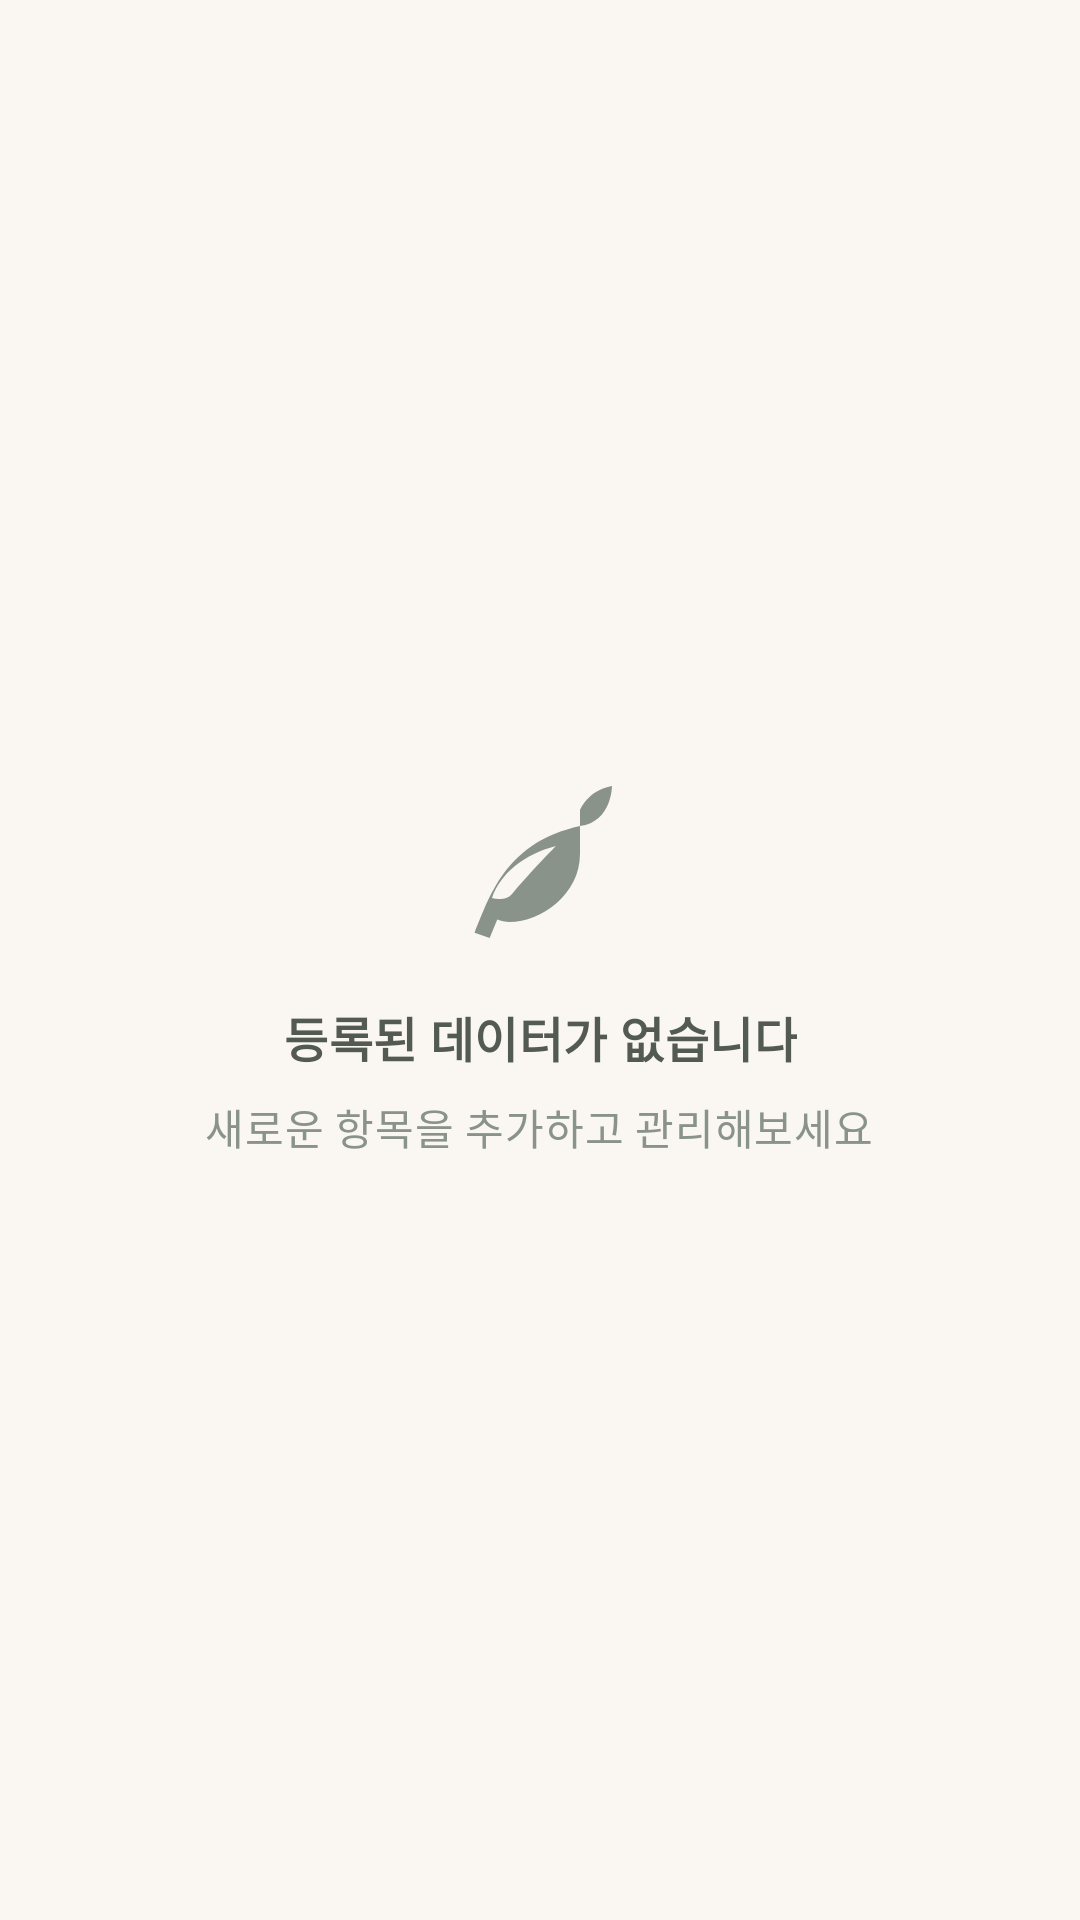

Write the Android layout XML for this screen, with the resource values it uses.
<!-- AndroidManifest.xml: application theme Theme.Mobile_app -->
<!-- res/layout/layout_empty_state.xml -->
<?xml version="1.0" encoding="utf-8"?>
<LinearLayout xmlns:android="http://schemas.android.com/apk/res/android"
    xmlns:app="http://schemas.android.com/apk/res-auto"
    xmlns:tools="http://schemas.android.com/tools"
    android:id="@+id/layoutEmptyState"
    android:layout_width="match_parent"
    android:layout_height="wrap_content"
    android:gravity="center"
    android:orientation="vertical"
    android:padding="@dimen/spacing_3xl">

    <ImageView
        android:id="@+id/ivEmptyIcon"
        android:layout_width="64dp"
        android:layout_height="64dp"
        android:contentDescription="@null"
        android:src="@drawable/ic_kiuda_leaf"
        app:tint="@color/kiuda_text_tertiary" />

    <TextView
        android:id="@+id/tvEmptyTitle"
        style="@style/TextAppearance.Kiuda.TitleMedium"
        android:layout_width="wrap_content"
        android:layout_height="wrap_content"
        android:layout_marginTop="@dimen/spacing_l"
        android:gravity="center"
        android:text="등록된 데이터가 없습니다"
        android:textColor="@color/kiuda_text_secondary" />

    <TextView
        android:id="@+id/tvEmptySubtitle"
        style="@style/TextAppearance.Kiuda.BodyMedium"
        android:layout_width="wrap_content"
        android:layout_height="wrap_content"
        android:layout_marginTop="@dimen/spacing_s"
        android:gravity="center"
        android:text="새로운 항목을 추가하고 관리해보세요"
        android:textColor="@color/kiuda_text_tertiary" />

    <com.google.android.material.button.MaterialButton
        android:id="@+id/btnEmptyAction"
        style="@style/Widget.Kiuda.Button.Primary.Small"
        android:layout_width="wrap_content"
        android:layout_height="wrap_content"
        android:layout_marginTop="@dimen/spacing_xl"
        android:text="추가하기"
        android:visibility="gone"
        tools:visibility="visible" />
</LinearLayout>
<!-- resources referenced by this layout -->
<resources>
  <color name="kiuda_text_secondary">#525A52</color>
  <color name="kiuda_text_tertiary">#8A938A</color>
  <dimen name="spacing_3xl">32dp</dimen>
  <dimen name="spacing_l">16dp</dimen>
  <dimen name="spacing_s">8dp</dimen>
  <dimen name="spacing_xl">20dp</dimen>
  <style name="TextAppearance.Kiuda.BodyMedium" parent="TextAppearance.Material3.BodyMedium">
          <item name="android:textSize">@dimen/text_size_body_medium</item>
          <item name="android:textColor">@color/kiuda_text_secondary</item>
          <item name="android:includeFontPadding">false</item>
      </style>
  <style name="Theme.Mobile_app" parent="Theme.Kiuda" />
  <color name="kiuda_primary">#2E6F40</color>
  <dimen name="text_size_body_medium">14sp</dimen>
  <dimen name="text_size_title_medium">16sp</dimen>
  <color name="kiuda_text_primary">#1E251F</color>
  <dimen name="button_height_small">40dp</dimen>
  <dimen name="spacing_m">12dp</dimen>
  <style name="TextAppearance.Kiuda.LabelMedium" parent="TextAppearance.Material3.LabelMedium">
          <item name="android:textSize">@dimen/text_size_label_medium</item>
          <item name="android:textColor">@color/kiuda_text_secondary</item>
          <item name="android:includeFontPadding">false</item>
      </style>
  <style name="Theme.Kiuda" parent="Base.Theme.Kiuda" />
  <style name="Widget.Kiuda.Button" parent="Widget.Material3.Button" />
  <color name="kiuda_on_primary">#FFFFFF</color>
  <dimen name="button_corner_radius">@dimen/radius_medium</dimen>
  <dimen name="button_height_default">52dp</dimen>
  <dimen name="button_padding_horizontal">20dp</dimen>
  <dimen name="elevation_button">2dp</dimen>
  <dimen name="text_size_label_medium">12sp</dimen>
  <dimen name="radius_medium">12dp</dimen>
  <dimen name="text_size_label_large">14sp</dimen>
  <color name="kiuda_primary_container">#E2F0D9</color>
  <color name="kiuda_on_primary_container">#13381B</color>
  <color name="kiuda_secondary">#52796F</color>
  <color name="kiuda_on_secondary">#FFFFFF</color>
  <color name="kiuda_secondary_container">#DCEBE5</color>
  <color name="kiuda_on_secondary_container">#17342B</color>
  <color name="kiuda_tertiary">#8B6F47</color>
  <color name="kiuda_on_tertiary">#FFFFFF</color>
  <color name="kiuda_tertiary_container">#F7ECE1</color>
  <color name="kiuda_on_tertiary_container">#3B2712</color>
  <color name="kiuda_background">#FAF7F2</color>
  <color name="kiuda_on_background">#1E251F</color>
  <color name="kiuda_surface">#FFFFFF</color>
  <color name="kiuda_on_surface">#1E251F</color>
  <color name="kiuda_surface_variant">#F0EDE6</color>
  <color name="kiuda_on_surface_variant">#525A52</color>
  <color name="kiuda_outline">#D8D2C7</color>
  <color name="kiuda_outline_variant">#EBE6DC</color>
  <color name="kiuda_error">#D9483B</color>
  <color name="kiuda_on_error">#FFFFFF</color>
  <color name="kiuda_error_container">#FDF2F0</color>
  <color name="kiuda_on_error_container">#690005</color>
  <style name="Widget.Kiuda.CircularProgressIndicator" parent="Widget.Material3.CircularProgressIndicator">
          <item name="indicatorColor">@color/kiuda_primary</item>
          <item name="trackColor">@color/kiuda_primary_container</item>
      </style>
  <style name="Widget.Kiuda.LinearProgressIndicator" parent="Widget.Material3.LinearProgressIndicator">
          <item name="indicatorColor">@color/kiuda_primary</item>
          <item name="trackColor">@color/kiuda_primary_container</item>
      </style>
  <dimen name="card_corner_radius">@dimen/radius_xlarge</dimen>
  <dimen name="elevation_card_low">2dp</dimen>
  <dimen name="card_internal_padding">16dp</dimen>
  <style name="Widget.Kiuda.TextInputLayout" parent="Widget.Material3.TextInputLayout.OutlinedBox" />
  <style name="Widget.Kiuda.Chip" parent="Widget.Material3.Chip.Filter" />
  <dimen name="radius_pill">999dp</dimen>
  <dimen name="chip_height">36dp</dimen>
  <dimen name="radius_xlarge">24dp</dimen>
</resources>
